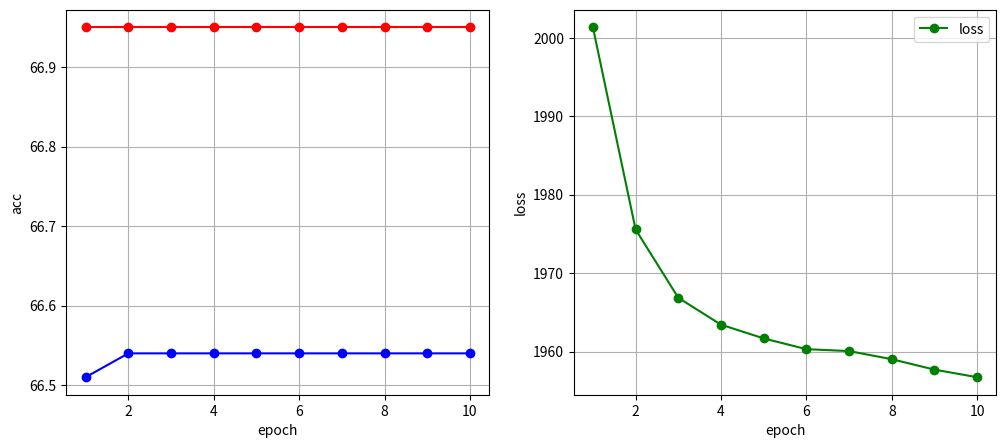

The matplotlib source for this figure:
import matplotlib.pyplot as plt



def f1():
    # 数据
    loss = [1805.794434, 1731.413208, 1698.965088, 1659.385376, 1624.559326, 1594.250610, 1568.514893, 1546.414185, 1527.241577,
            1510.437378]
    idx = [1,2,3,4,5,6,7,8,9,10]
    train = [66.51, 66.53, 66.53, 66.51, 66.49, 66.44, 66.38, 66.29, 66.20, 66.08]
    test = [66.95, 66.95, 66.95, 80.14, 80.01, 79.98, 79.94, 79.94, 79.94, 79.94]

    fig, (ax1, ax2) = plt.subplots(1, 2, figsize=(12, 5))
    # 创建折线图
    ax1.plot(idx, train, marker='o', linestyle='-', color='b', label='train')
    ax1.plot(idx, test, marker='o', linestyle='-', color='r', label='test')
    ax2.plot(idx, loss, marker='o', linestyle='-', color='g', label='loss')

    # 添加标题和标签
    ax1.set_xlabel("epoch")
    ax1.set_ylabel("acc")
    ax2.set_xlabel("epoch")
    ax2.set_ylabel("loss")

    # 添加网格
    ax1.grid(True)
    ax2.grid(True)
    # 显示图例
    plt.legend()

    # 显示图形
    plt.show()


def f2():
    # 数据
    loss = [2001.338379, 1975.564331, 1966.852295, 1963.425049, 1961.673706, 1960.303833, 1960.058838, 1959.023315, 1957.695679, 1956.727417]
    idx = [1,2,3,4,5,6,7,8,9,10]
    train = [66.51, 66.54, 66.54, 66.54, 66.54, 66.54, 66.54, 66.54, 66.54, 66.54]
    test = [66.95, 66.95, 66.95, 66.95, 66.95, 66.95, 66.95, 66.95, 66.95, 66.95]

    fig, (ax1, ax2) = plt.subplots(1, 2, figsize=(12, 5))
    # 创建折线图
    ax1.plot(idx, train, marker='o', linestyle='-', color='b', label='train')
    ax1.plot(idx, test, marker='o', linestyle='-', color='r', label='test')
    ax2.plot(idx, loss, marker='o', linestyle='-', color='g', label='loss')

    # 添加标题和标签
    ax1.set_xlabel("epoch")
    ax1.set_ylabel("acc")
    ax2.set_xlabel("epoch")
    ax2.set_ylabel("loss")

    # 添加网格
    ax1.grid(True)
    ax2.grid(True)
    # 显示图例
    plt.legend()

    # 显示图形
    plt.show()

if __name__ == '__main__':
    f2()
